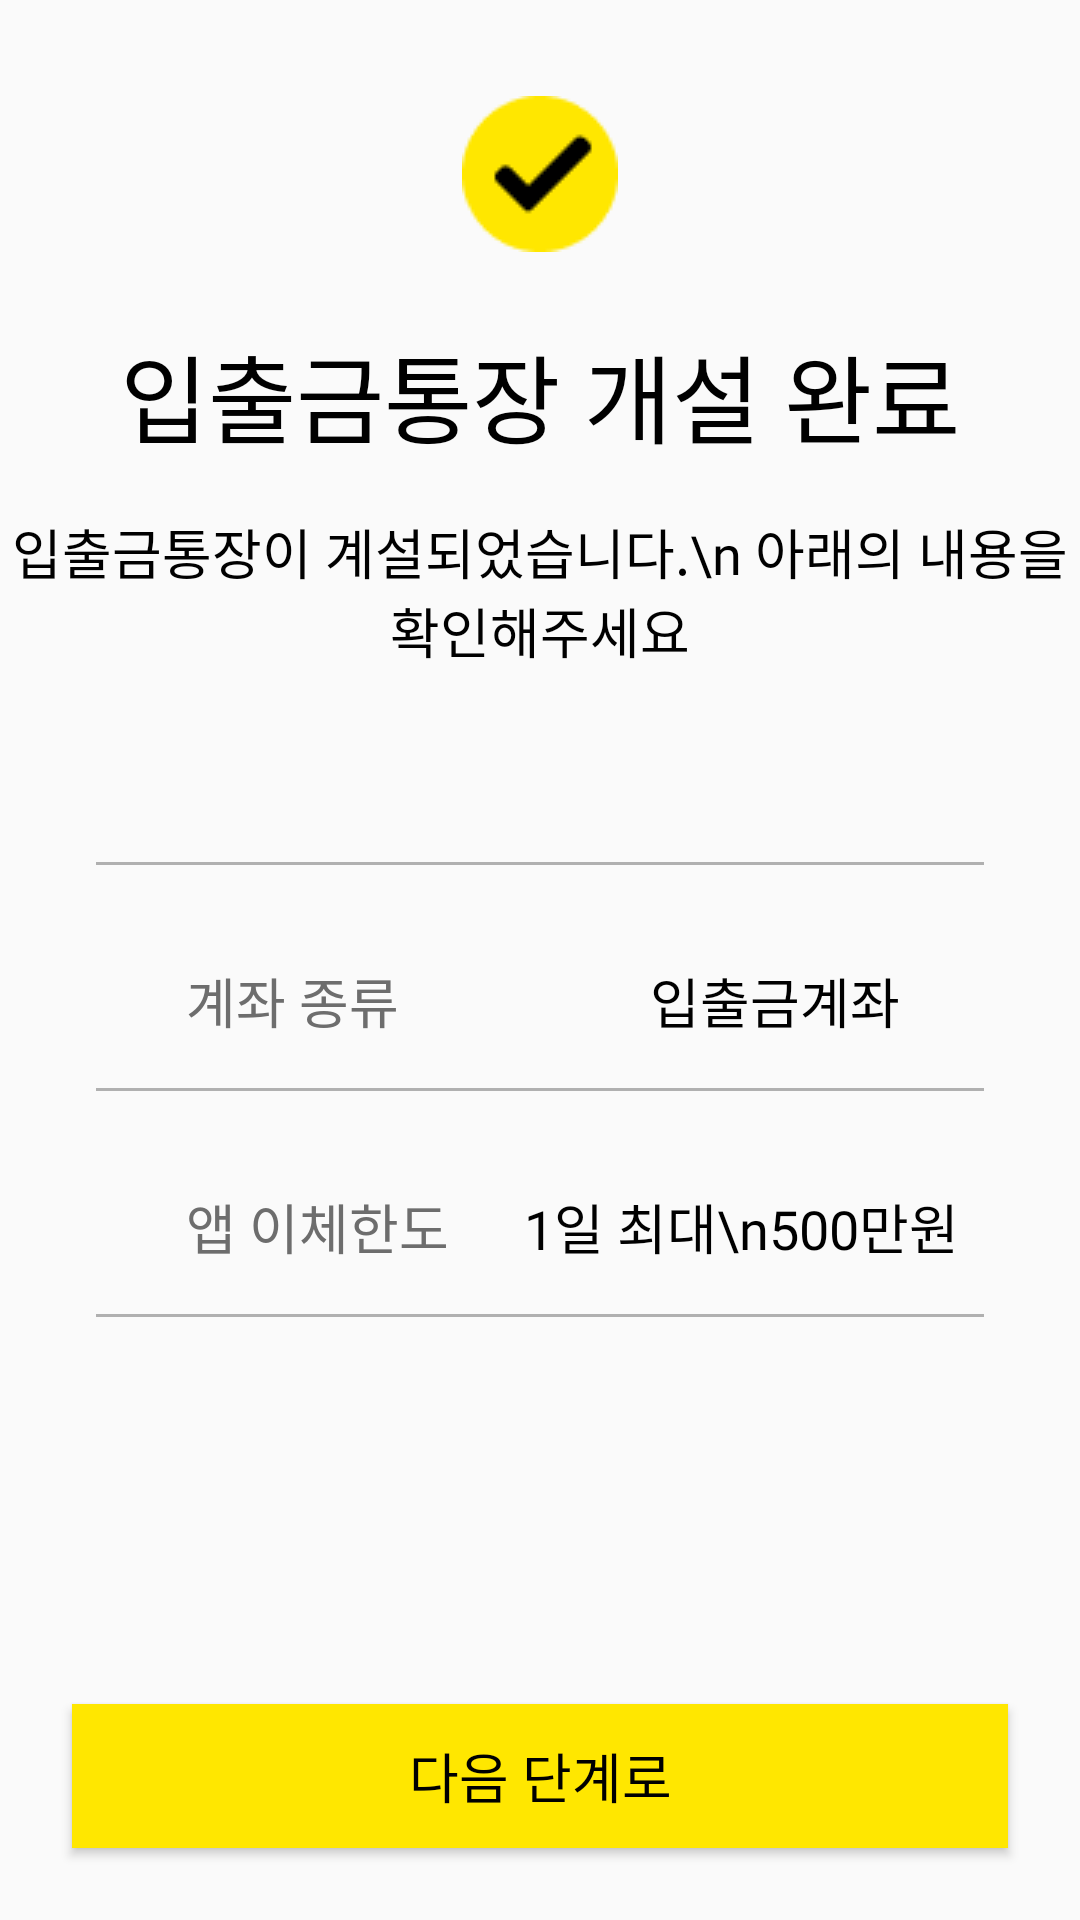

The Android layout XML behind this screen, and the referenced resources:
<!-- AndroidManifest.xml: application theme Theme.AppCompat.DayNight.NoActionBar -->
<!-- res/layout/activity_open_up_success.xml -->
<?xml version="1.0" encoding="utf-8"?>
<androidx.constraintlayout.widget.ConstraintLayout xmlns:android="http://schemas.android.com/apk/res/android"
    xmlns:app="http://schemas.android.com/apk/res-auto"
    xmlns:tools="http://schemas.android.com/tools"
    android:layout_width="match_parent"
    android:layout_height="match_parent"
    tools:context=".view.activity.OpenUpSuccessActivity">

    <ImageView
        android:id="@+id/openS_mainImg"
        android:layout_width="wrap_content"
        android:layout_height="wrap_content"
        android:layout_marginTop="32dp"
        app:layout_constraintEnd_toEndOf="parent"
        app:layout_constraintStart_toStartOf="parent"
        app:layout_constraintTop_toTopOf="parent"
        app:srcCompat="@drawable/makesuccess" />

    <TextView
        android:id="@+id/openS_mainText"
        android:layout_width="wrap_content"
        android:layout_height="wrap_content"
        android:layout_marginTop="24dp"
        android:fontFamily="@font/kakao_regular"
        android:gravity="center"
        android:text="입출금통장 개설 완료"
        android:textColor="@color/text_mainColor"
        android:textFontWeight="400"
        android:textSize="32sp"
        app:layout_constraintEnd_toEndOf="parent"
        app:layout_constraintStart_toStartOf="parent"
        app:layout_constraintTop_toBottomOf="@+id/openS_mainImg" />

    <TextView
        android:id="@+id/openS_mainSecondText"
        android:layout_width="wrap_content"
        android:layout_height="wrap_content"
        android:layout_marginTop="16dp"
        android:fontFamily="@font/kakao_regular"
        android:gravity="center"
        android:text="입출금통장이 계설되었습니다.\n 아래의 내용을 확인해주세요"
        android:textColor="@color/text_mainColor"
        android:textFontWeight="400"
        android:textSize="18sp"
        app:layout_constraintEnd_toEndOf="parent"
        app:layout_constraintStart_toStartOf="parent"
        app:layout_constraintTop_toBottomOf="@+id/openS_mainText" />

    <View
        android:id="@+id/openS_mainLine"
        android:layout_width="0dp"
        android:layout_height="1dp"
        android:layout_marginStart="32dp"
        android:layout_marginTop="64dp"
        android:layout_marginEnd="32dp"
        android:background="@color/line"
        app:layout_constraintEnd_toEndOf="parent"
        app:layout_constraintStart_toStartOf="parent"
        app:layout_constraintTop_toBottomOf="@+id/openS_mainSecondText" />

    <LinearLayout
        android:id="@+id/linearLayout11"
        android:layout_width="0dp"
        android:layout_height="wrap_content"
        android:layout_marginStart="32dp"
        android:layout_marginTop="32dp"
        android:layout_marginEnd="32dp"
        android:orientation="horizontal"
        app:layout_constraintEnd_toEndOf="parent"
        app:layout_constraintStart_toStartOf="parent"
        app:layout_constraintTop_toBottomOf="@+id/openS_mainLine">

        <TextView
            android:id="@+id/openS_tvHintBankBook"
            android:layout_width="wrap_content"
            android:layout_height="wrap_content"
            android:layout_marginLeft="30dp"
            android:layout_weight="1"
            android:fontFamily="@font/kakao_regular"
            android:gravity="left"
            android:text="계좌 종류"
            android:textColor="@color/hint_text"
            android:textFontWeight="400"
            android:textSize="18sp" />

        <TextView
            android:id="@+id/openS_tvBankBook"
            android:layout_width="wrap_content"
            android:layout_height="wrap_content"
            android:layout_weight="1"
            android:fontFamily="@font/kakao_regular"
            android:gravity="center"
            android:textColor="@color/text_mainColor"
            android:textFontWeight="400"
            android:textSize="18sp"
            android:text="입출금계좌" />

    </LinearLayout>

    <View
        android:id="@+id/view4"
        android:layout_width="0dp"
        android:layout_height="1dp"
        android:layout_marginStart="32dp"
        android:layout_marginTop="16dp"
        android:layout_marginEnd="32dp"
        android:background="@color/line"
        app:layout_constraintEnd_toEndOf="parent"
        app:layout_constraintStart_toStartOf="parent"
        app:layout_constraintTop_toBottomOf="@+id/linearLayout11" />

    <LinearLayout
        android:id="@+id/linearLayout12"
        android:layout_width="0dp"
        android:layout_height="wrap_content"
        android:layout_marginStart="32dp"
        android:layout_marginTop="32dp"
        android:layout_marginEnd="32dp"
        android:orientation="horizontal"
        app:layout_constraintEnd_toEndOf="parent"
        app:layout_constraintStart_toStartOf="parent"
        app:layout_constraintTop_toBottomOf="@+id/view4">

        <TextView
            android:id="@+id/openS_tvHintLimit"
            android:layout_width="wrap_content"
            android:layout_height="wrap_content"
            android:layout_gravity="center"
            android:layout_marginLeft="30dp"
            android:layout_weight="1"
            android:fontFamily="@font/kakao_regular"
            android:gravity="left"
            android:text="앱 이체한도"
            android:textColor="@color/hint_text"
            android:textFontWeight="400"
            android:textSize="18sp" />

        <TextView
            android:id="@+id/openS_tvLimit"
            android:layout_width="wrap_content"
            android:layout_height="wrap_content"
            android:layout_gravity="center"
            android:layout_weight="1"
            android:fontFamily="@font/kakao_regular"
            android:gravity="center"
            android:textColor="@color/text_mainColor"
            android:textFontWeight="400"
            android:textSize="18sp"
            android:text="1일 최대\n500만원" />

    </LinearLayout>

    <View
        android:id="@+id/view5"
        android:layout_width="0dp"
        android:layout_height="1dp"
        android:layout_marginStart="32dp"
        android:layout_marginTop="16dp"
        android:layout_marginEnd="32dp"
        android:background="@color/line"
        app:layout_constraintEnd_toEndOf="parent"
        app:layout_constraintStart_toStartOf="parent"
        app:layout_constraintTop_toBottomOf="@+id/linearLayout12" />

    <Button
        android:id="@+id/openS_successBtn"
        android:layout_width="0dp"
        android:layout_height="wrap_content"
        android:layout_marginStart="24dp"
        android:layout_marginEnd="24dp"
        android:layout_marginBottom="24dp"
        android:background="@color/kakao"
        android:fontFamily="@font/kakao_regular"
        android:lineHeight="21px"
        android:text="@string/next"
        android:textColor="@color/text_mainColor"
        android:textFontWeight="400"
        android:textSize="18sp"
        app:layout_constraintBottom_toBottomOf="parent"
        app:layout_constraintEnd_toEndOf="parent"
        app:layout_constraintStart_toStartOf="parent" />
</androidx.constraintlayout.widget.ConstraintLayout>
<!-- resources referenced by this layout -->
<resources>
  <color name="hint_text">#6D6D6D</color>
  <color name="kakao">#FFE700</color>
  <color name="line">#B0B0B0</color>
  <color name="text_mainColor">#000000</color>
  <!-- drawable makesuccess: png bitmap (drawable, 1132 bytes) -->
  <string name="next">다음 단계로</string>
</resources>
